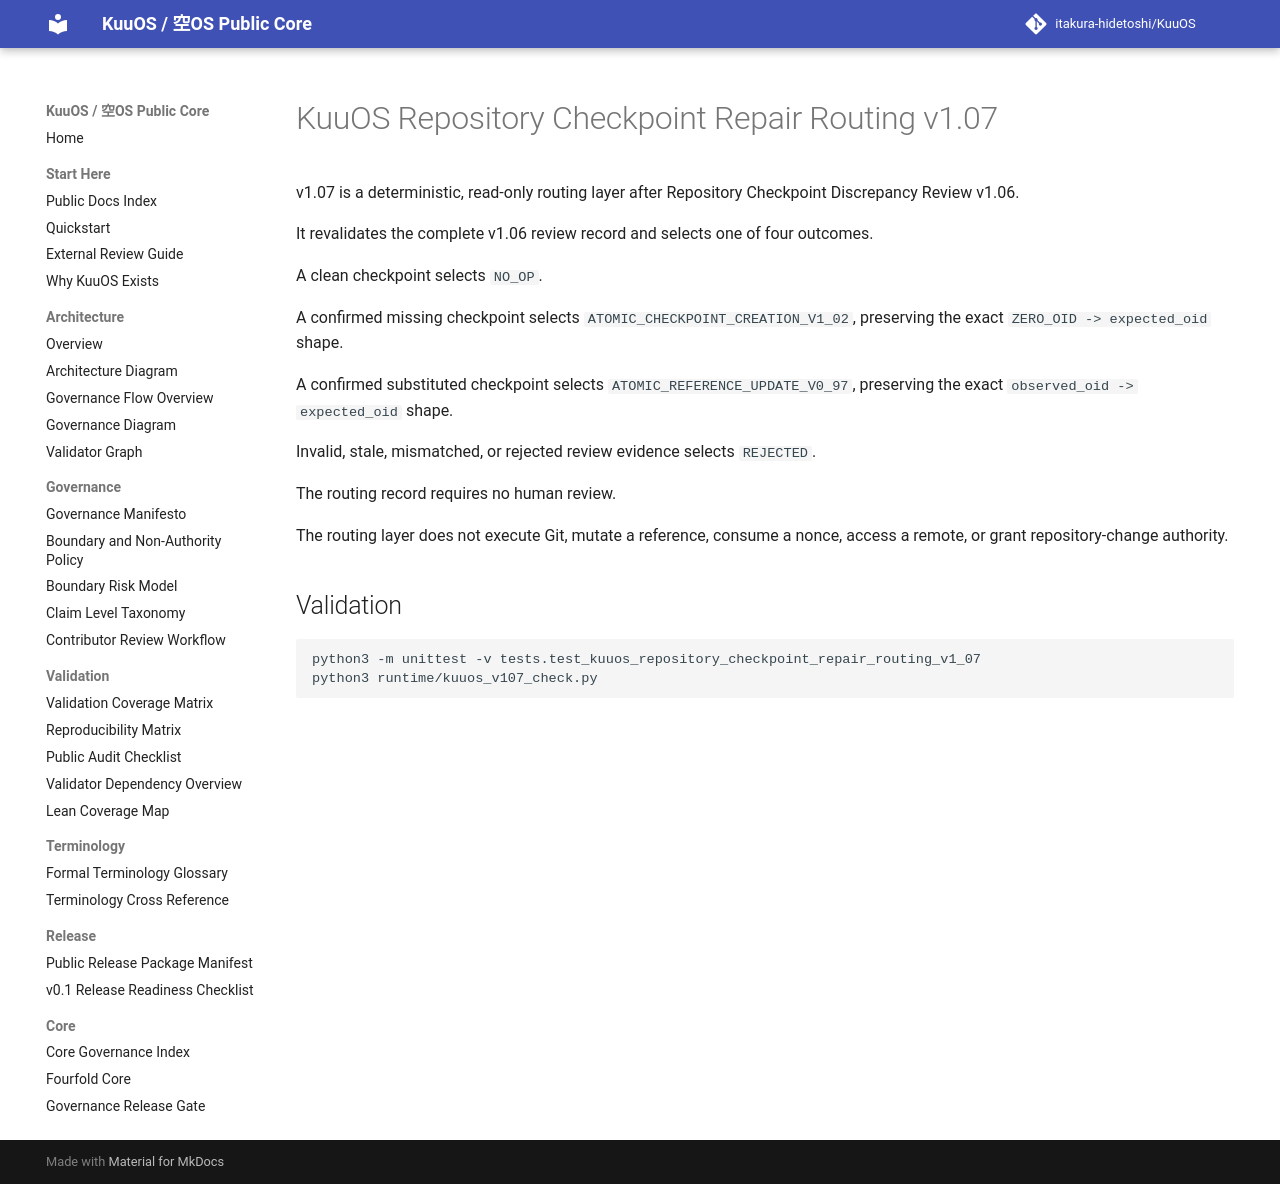

repository: itakura-hidetoshi/KuuOS · page: KUUOS_REPOSITORY_CHECKPOINT_REPAIR_ROUTING_v1_07/index.html · generator: mkdocs

# KuuOS Repository Checkpoint Repair Routing v1.07

v1.07 is a deterministic, read-only routing layer after Repository Checkpoint Discrepancy Review v1.06.

It revalidates the complete v1.06 review record and selects one of four outcomes.

A clean checkpoint selects `NO_OP`.

A confirmed missing checkpoint selects `ATOMIC_CHECKPOINT_CREATION_V1_02`, preserving the exact `ZERO_OID -> expected_oid` shape.

A confirmed substituted checkpoint selects `ATOMIC_REFERENCE_UPDATE_V0_97`, preserving the exact `observed_oid -> expected_oid` shape.

Invalid, stale, mismatched, or rejected review evidence selects `REJECTED`.

The routing record requires no human review.

The routing layer does not execute Git, mutate a reference, consume a nonce, access a remote, or grant repository-change authority.

## Validation

```bash
python3 -m unittest -v tests.test_kuuos_repository_checkpoint_repair_routing_v1_07
python3 runtime/kuuos_v107_check.py
```
